Dataset: LR (GitHub, omarbesbes/RUnet). Classes: berry, bird, dog, flower.

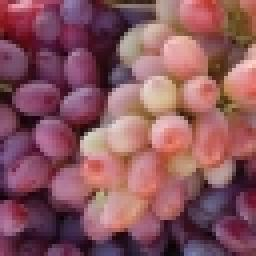
Label: berry

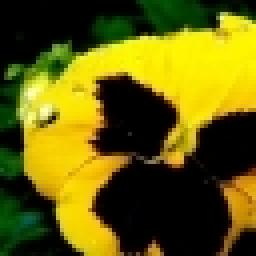
Label: flower

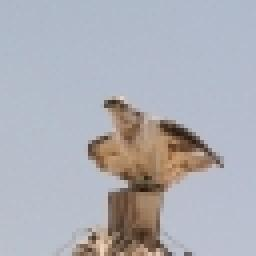
Label: bird

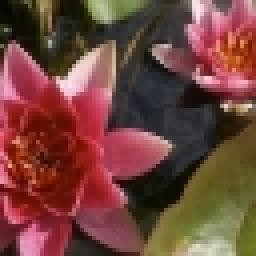
Label: flower

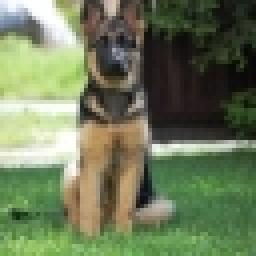
Label: dog

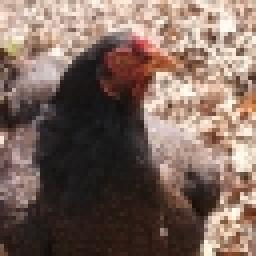
Label: bird
